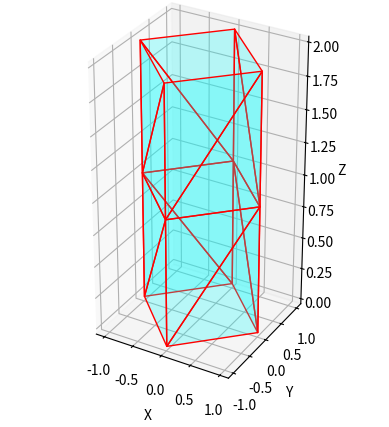
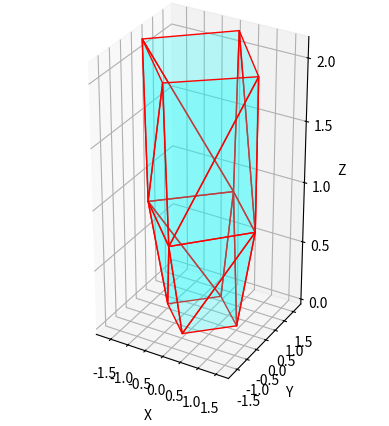
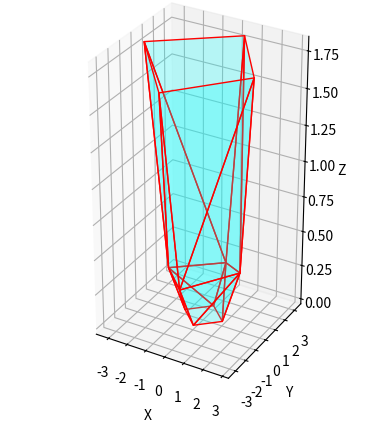
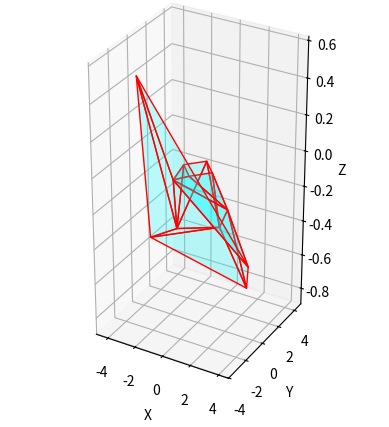
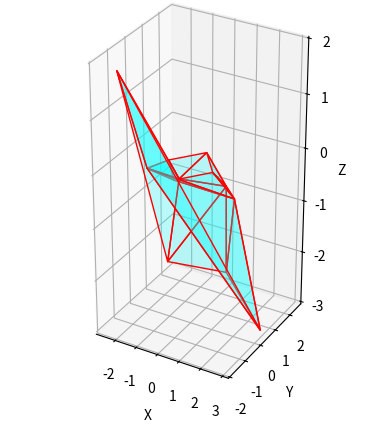

Generate these figures, in order, with matplotlib:
import numpy as np

def ConfigYoshimura(sec_hor, sec_vert, radius, height, fdang):
    """
    Configures the Yoshimura pattern with given parameters.
    
    sec_hor: Number of horizontal sections (divisions along the circumference)
    sec_vert: Number of vertical sections (divisions along the height)
    radius: Radius of the cylinder
    height: Height of the cylinder
    fdang: Folding angle (angle of deformation)

    Returns:
    Node: List of nodes (vertices)
    Panel: List of panels (faces)
    BDRY: Boundary edges or nodes
    """
    Node = []
    Panel = []
    BDRY = []

    # Angle and height step size
    d_theta = 2 * np.pi / sec_hor
    d_height = height / sec_vert

    X, Y, Z = [], [], []
    
    # Generate nodes (vertices)
    for i in range(sec_vert + 1):
        for j in range(sec_hor):
            x = radius * np.cos(j * d_theta)
            y = radius * np.sin(j * d_theta)
            z = i * d_height
            X.append(x)
            Y.append(y)
            Z.append(z)

    Node = np.column_stack((X, Y, Z))

    # Generate panels (faces)
    for i in range(sec_vert):
        for j in range(sec_hor):
            next_j = (j + 1) % sec_hor
            
            v1 = i * sec_hor + j
            v2 = i * sec_hor + next_j
            v3 = (i + 1) * sec_hor + j
            v4 = (i + 1) * sec_hor + next_j
            
            if (i + j) % 2 == 0:
                # Diagonal from v1 to v4
                Panel.append([v1, v2, v4])
                Panel.append([v1, v4, v3])
            else:
                # Diagonal from v2 to v3
                Panel.append([v1, v2, v3])
                Panel.append([v3, v4, v2])
    
    # Generate boundaries (optional)
    for j in range(sec_hor):
        BDRY.append(j)
        BDRY.append(sec_vert * sec_hor + j)

    return Node, Panel, BDRY


import numpy as np
import matplotlib.pyplot as plt
from mpl_toolkits.mplot3d.art3d import Poly3DCollection

def rotate_vertex_around_axis(vertex, axis_point1, axis_point2, angle):
    """
    Rotates a vertex around a specified axis defined by two points (axis_point1, axis_point2).
    
    vertex: The vertex to be rotated.
    axis_point1, axis_point2: Two points defining the rotation axis.
    angle: The angle to rotate the vertex by (fdang).
    
    Returns the rotated vertex coordinates.
    """
    # Translate vertex and axis points so axis_point1 is at the origin
    v = vertex - axis_point1
    p2 = axis_point2 - axis_point1
    
    # Normalize the axis direction
    axis = p2 / np.linalg.norm(p2)
    
    # Rodrigues' rotation formula
    cos_angle = np.cos(angle)
    sin_angle = np.sin(angle)
    cross_prod = np.cross(axis, v)
    dot_prod = np.dot(axis, v)
    
    rotated_vertex = (v * cos_angle + cross_prod * sin_angle + axis * dot_prod * (1 - cos_angle))
    
    # Translate the vertex back to the original position
    return rotated_vertex + axis_point1

def ConfigYoshimura(sec_hor, sec_vert, radius, height, fold_fraction):
    """
    Configures the Yoshimura pattern with given parameters and applies folding.
    
    sec_hor: Number of horizontal sections (divisions along the circumference)
    sec_vert: Number of vertical sections (divisions along the height)
    radius: Radius of the cylinder
    height: Height of the cylinder
    fold_fraction: Fraction of the full folding (0 to 1, where 0 is unfolded and 1 is fully folded)
    
    Returns:
    Node: List of nodes (vertices)
    Panel: List of panels (faces)
    """
    Node = []
    Panel = []
    BDRY = []

    # Angle and height step size
    d_theta = 2 * np.pi / sec_hor
    d_height = height / sec_vert
    
    # Folding angle
    max_fdang = np.pi / 2  # Maximum folding angle for full fold
    fdang = max_fdang * fold_fraction
    
    # Generate nodes (vertices)
    for i in range(sec_vert + 1):
        for j in range(sec_hor):
            x = radius * np.cos(j * d_theta)
            y = radius * np.sin(j * d_theta)
            z = i * d_height
            Node.append(np.array([x, y, z]))
    
    # Generate panels (faces) and apply folding
    for i in range(sec_vert):
        for j in range(sec_hor):
            next_j = (j + 1) % sec_hor
            
            v1 = i * sec_hor + j
            v2 = i * sec_hor + next_j
            v3 = (i + 1) * sec_hor + j
            v4 = (i + 1) * sec_hor + next_j
            
            # First triangle (v1, v2, v4)
            Node[v4] = rotate_vertex_around_axis(Node[v4], Node[v1], Node[v2], fdang)
            Panel.append([v1, v2, v4])
            
            # Second triangle (v1, v4, v3)
            Node[v3] = rotate_vertex_around_axis(Node[v3], Node[v1], Node[v4], fdang)
            Panel.append([v1, v4, v3])
    
    return Node, Panel

def plot_yoshimura(Node, Panel):
    fig = plt.figure()
    ax = fig.add_subplot(111, projection='3d')
    
    for panel in Panel:
        poly3d = [[Node[vertex] for vertex in panel]]
        ax.add_collection3d(Poly3DCollection(poly3d, facecolors='cyan', linewidths=1, edgecolors='r', alpha=.25))
    
    ax.set_xlabel('X')
    ax.set_ylabel('Y')
    ax.set_zlabel('Z')
    ax.set_box_aspect([1,1,2])  # Aspect ratio is 1:1:2
    
    plt.show()

# Example usage
sec_hor = 4  # Number of sections around the circumference
sec_vert = 2  # Number of sections along the height
radius = 1  # Radius of the cylinder
height = 2  # Height of the cylinder

# Simulate folding progression from unfolded to fully folded
for fold_fraction in [0.0, 0.25, 0.5, 0.75, 1.0]:
    Node, Panel = ConfigYoshimura(sec_hor, sec_vert, radius, height, fold_fraction)
    plot_yoshimura(Node, Panel)

